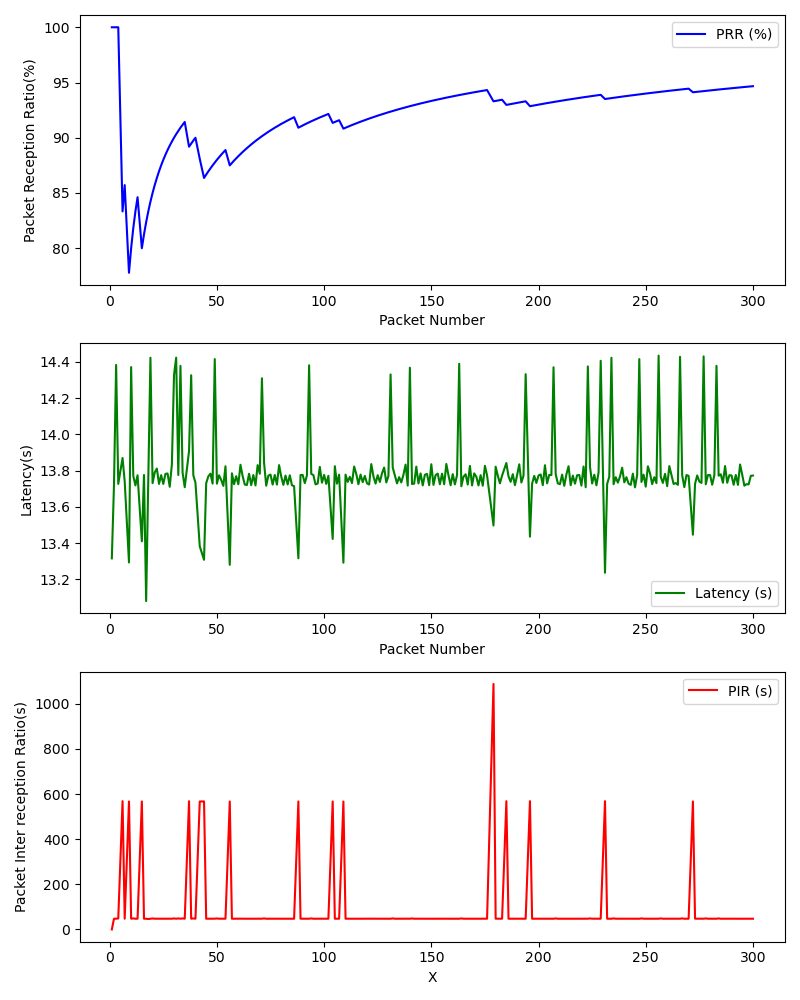

The file beside this chart, header and first rows:
, Timestamp, Packet Number, PRR (%), Latency (ms), PIR (ms), S_Lat, S_Lon, S_Timestamp, S_Alt, S_Speed, R_Lat, R_Lon, R_Timestamp, R_Alt, R_Speed
0, 1709311696, 1, 100.0, 13.32, 0.0, , , , , , , , , , 
1, 1709311696, 2, 100.0, 13.72, 47.5, , , , , , , , , , 
2, 1709311697, 3, 100.0, 14.38, 47.61, , , , , , , , , , 
3, 1709311697, 4, 100.0, 13.73, 48.71, , , , , , , , , , 
4, 1709311703, 6, 83.33, 13.87, 568.4, , , , , , , , , , 
5, 1709311703, 7, 85.71, 13.74, 47.52, , , , , , , , , , 
6, 1709311709, 9, 77.78, 13.29, 567, , , , , , , , , , 
7, 1709311710, 10, 80.0, 14.37, 47.61, , , , , , , , , , 
8, 1709311710, 11, 81.82, 13.77, 48.88, , , , , , , , , , 
9, 1709311711, 12, 83.33, 13.72, 47.48, , , , , , , , , , 
10, 1709311711, 13, 84.62, 13.77, 47.62, , , , , , , , , , 
11, 1709311717, 15, 80.0, 13.41, 567.2, , , , , , , , , , 
12, 1709311717, 16, 81.25, 13.78, 47.59, , , , , , , , , , 
13, 1709311718, 17, 82.35, 13.08, 47.5, , , , , , , , , , 
14, 1709311718, 18, 83.33, 13.74, 46.22, , , , , , , , , , 
15, 1709311719, 19, 84.21, 14.42, 47.68, , , , , , , , , , 
16, 1709311719, 20, 85.0, 13.73, 48.7, , , , , , , , , , 
17, 1709311720, 21, 85.71, 13.79, 47.59, , , , , , , , , , 
18, 1709311720, 22, 86.36, 13.81, 47.53, , , , , , , , , , 
19, 1709311720, 23, 86.96, 13.73, 47.69, , , , , , , , , , 
20, 1709311721, 24, 87.5, 13.78, 47.59, , , , , , , , , , 
21, 1709311721, 25, 88.0, 13.73, 47.51, , , , , , , , , , 
22, 1709311722, 26, 88.46, 13.78, 47.62, , , , , , , , , , 
23, 1709311722, 27, 88.89, 13.78, 47.47, , , , , , , , , , 
24, 1709311723, 28, 89.29, 13.71, 47.6, , , , , , , , , , 
25, 1709311723, 29, 89.66, 13.83, 47.7, , , , , , , , , , 
26, 1709311724, 30, 90.0, 14.33, 48.71, , , , , , , , , , 
27, 1709311724, 31, 90.32, 14.42, 47.59, , , , , , , , , , 
28, 1709311725, 32, 90.62, 13.78, 48.81, , , , , , , , , , 
29, 1709311725, 33, 90.91, 14.38, 47.6, , , , , , , , , , 
30, 1709311726, 34, 91.18, 13.79, 48.89, , , , , , , , , , 
31, 1709311726, 35, 91.43, 13.71, 47.5, , , , , , , , , , 
32, 1709311732, 37, 89.19, 13.91, 568.2, , , , , , , , , , 
33, 1709311732, 38, 89.47, 14.33, 47.71, , , , , , , , , , 
34, 1709311733, 39, 89.74, 13.77, 48.77, , , , , , , , , , 
35, 1709311733, 40, 90.0, 13.73, 47.53, , , , , , , , , , 
36, 1709311739, 42, 88.1, 13.38, 567, , , , , , , , , , 
37, 1709311745, 44, 86.36, 13.31, 567.3, , , , , , , , , , 
38, 1709311745, 45, 86.67, 13.73, 47.52, , , , , , , , , , 
39, 1709311746, 46, 86.96, 13.77, 47.59, , , , , , , , , , 
40, 1709311746, 47, 87.23, 13.78, 47.5, , , , , , , , , , 
41, 1709311747, 48, 87.5, 13.73, 47.59, , , , , , , , , , 
42, 1709311747, 49, 87.76, 14.42, 47.72, , , , , , , , , , 
43, 1709311748, 50, 88.0, 13.73, 48.69, , , , , , , , , , 
44, 1709311748, 51, 88.24, 13.77, 47.61, , , , , , , , , , 
45, 1709311749, 52, 88.46, 13.75, 47.48, , , , , , , , , , 
46, 1709311749, 53, 88.68, 13.72, 47.53, , , , , , , , , , 
47, 1709311749, 54, 88.89, 13.82, 47.68, , , , , , , , , , 
48, 1709311755, 56, 87.5, 13.28, 567.1, , , , , , , , , , 
49, 1709311756, 57, 87.72, 13.79, 47.49, , , , , , , , , , 
50, 1709311756, 58, 87.93, 13.73, 47.6, , , , , , , , , , 
51, 1709311757, 59, 88.14, 13.77, 47.61, , , , , , , , , , 
52, 1709311757, 60, 88.33, 13.72, 47.47, , , , , , , , , , 
53, 1709311758, 61, 88.52, 13.83, 47.72, , , , , , , , , , 
54, 1709311758, 62, 88.71, 13.77, 47.51, , , , , , , , , , 
55, 1709311758, 63, 88.89, 13.72, 47.58, , , , , , , , , , 
56, 1709311759, 64, 89.06, 13.72, 47.53, , , , , , , , , , 
57, 1709311759, 65, 89.23, 13.78, 47.48, , , , , , , , , , 
58, 1709311760, 66, 89.39, 13.72, 47.6, , , , , , , , , , 
59, 1709311760, 67, 89.55, 13.78, 47.6, , , , , , , , , , 
... 224 more rows
